Image classification data set "data" (HelloMizanur/lemon_classification on GitHub). Class labels (3): affected, effected, fresh.

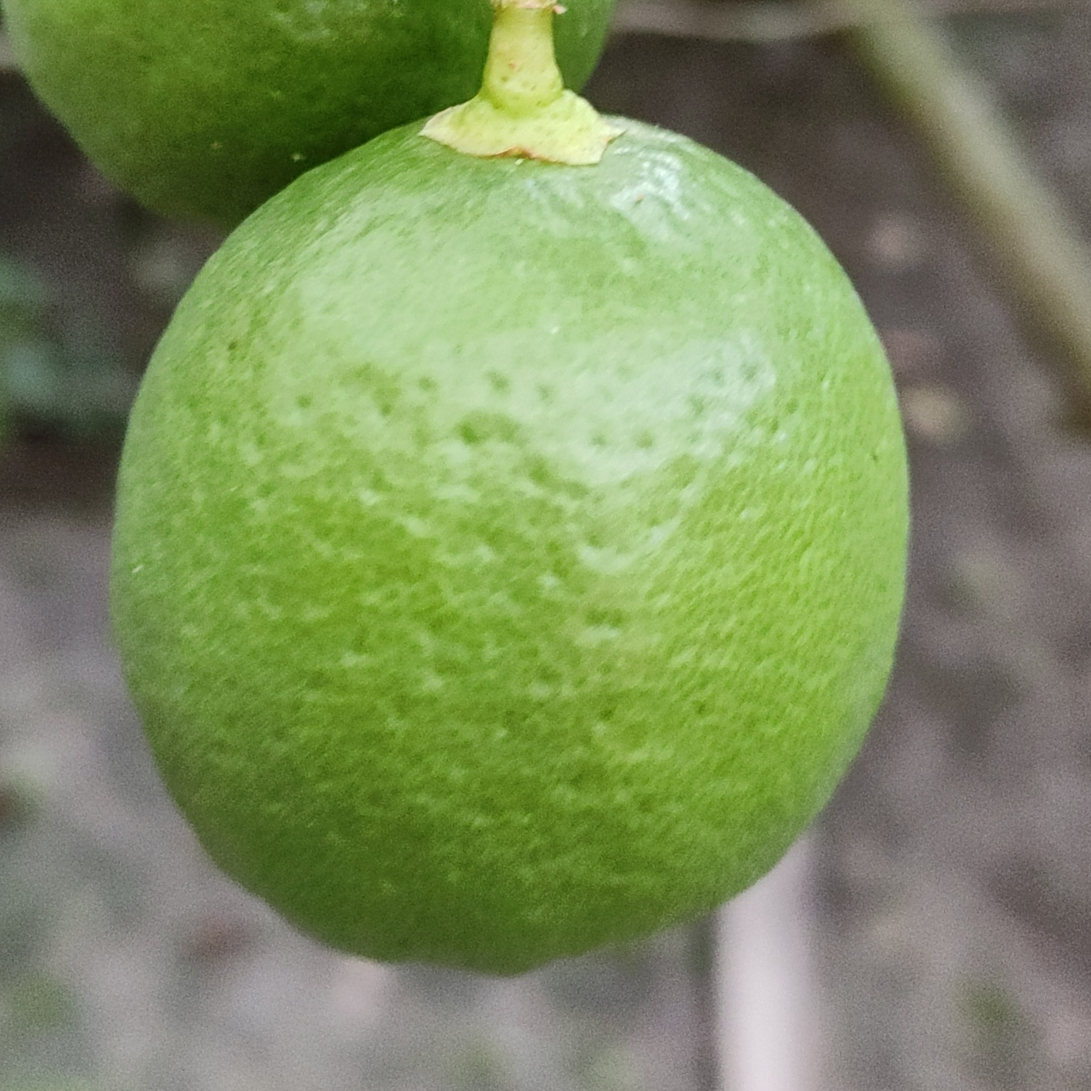
Label: fresh

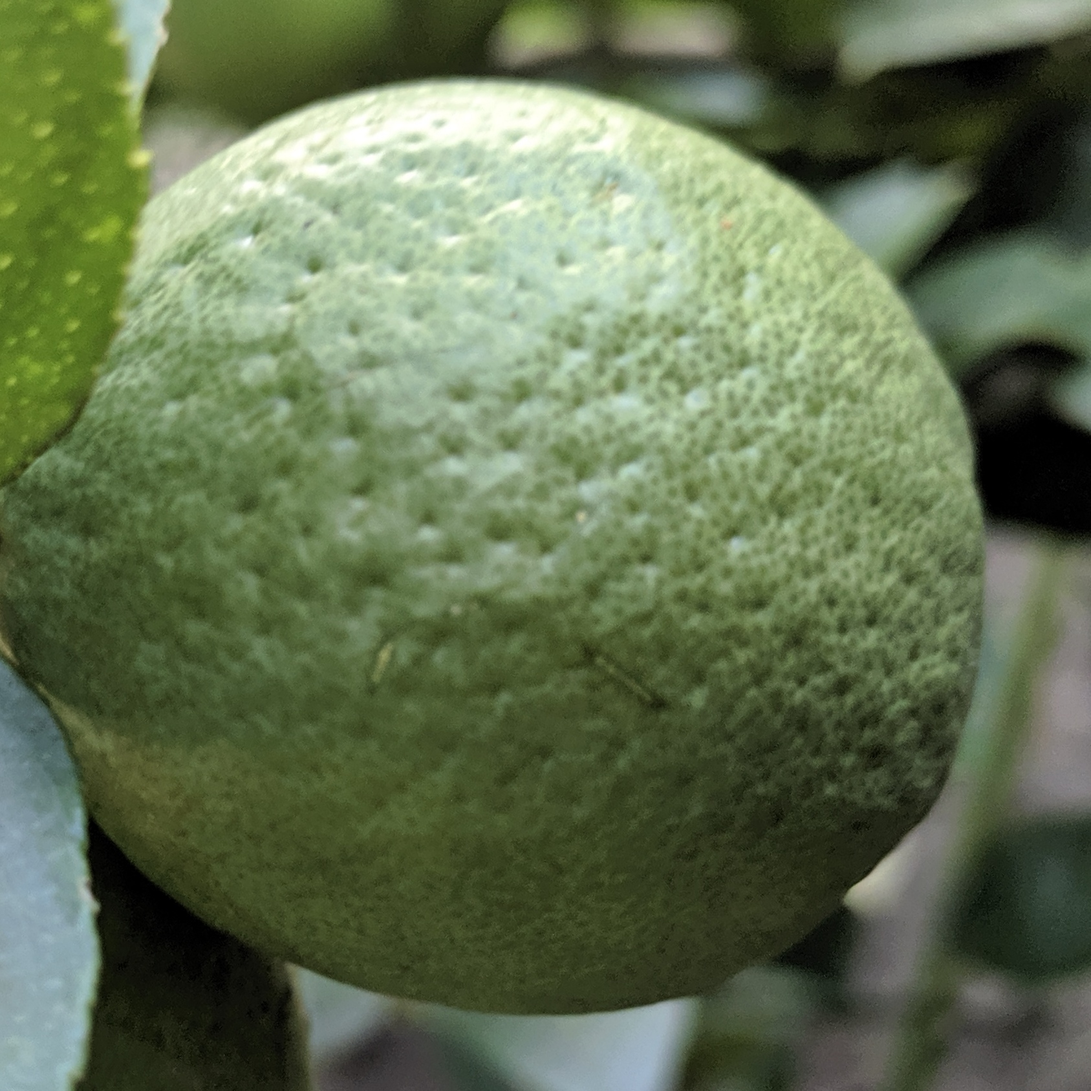
Label: fresh

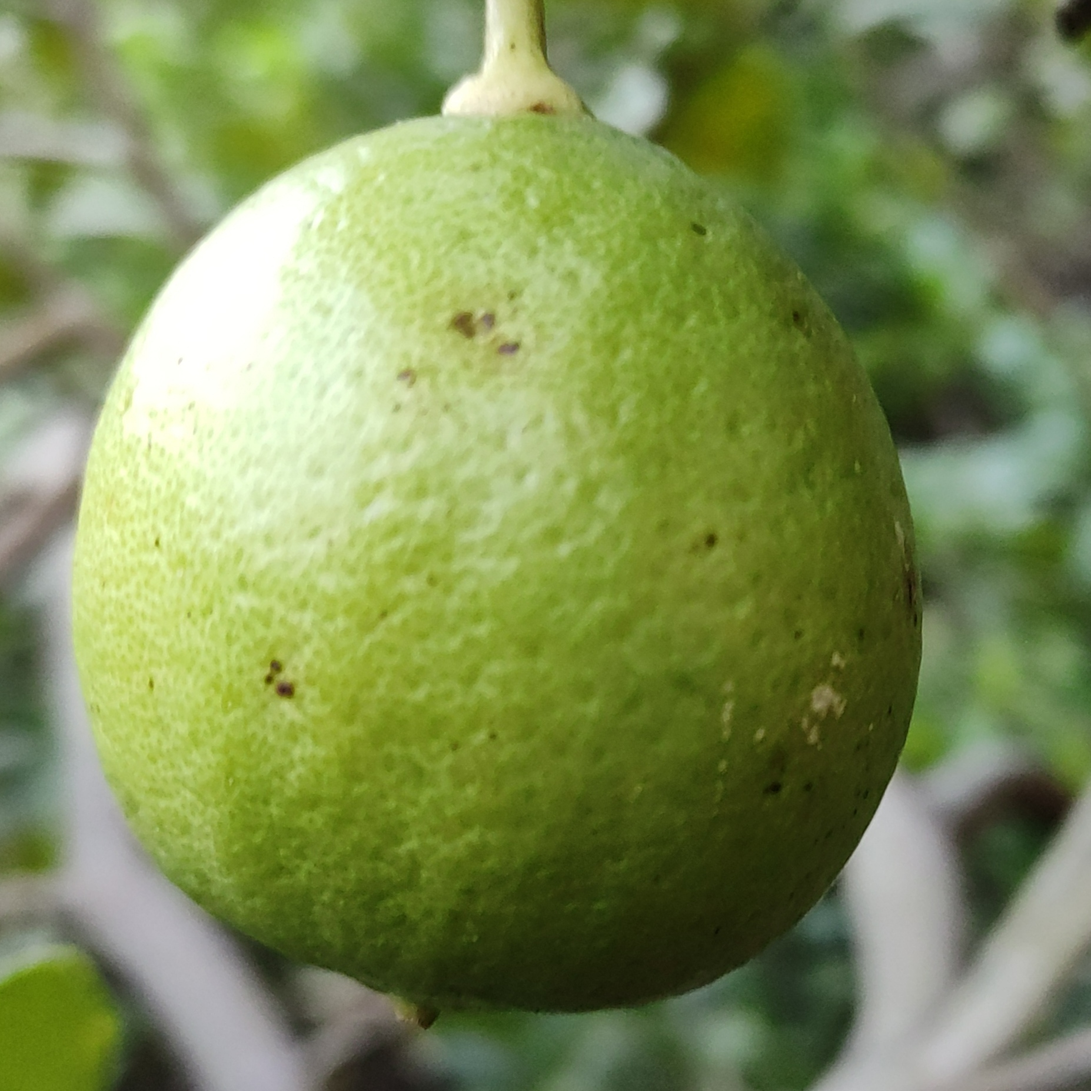
Label: fresh

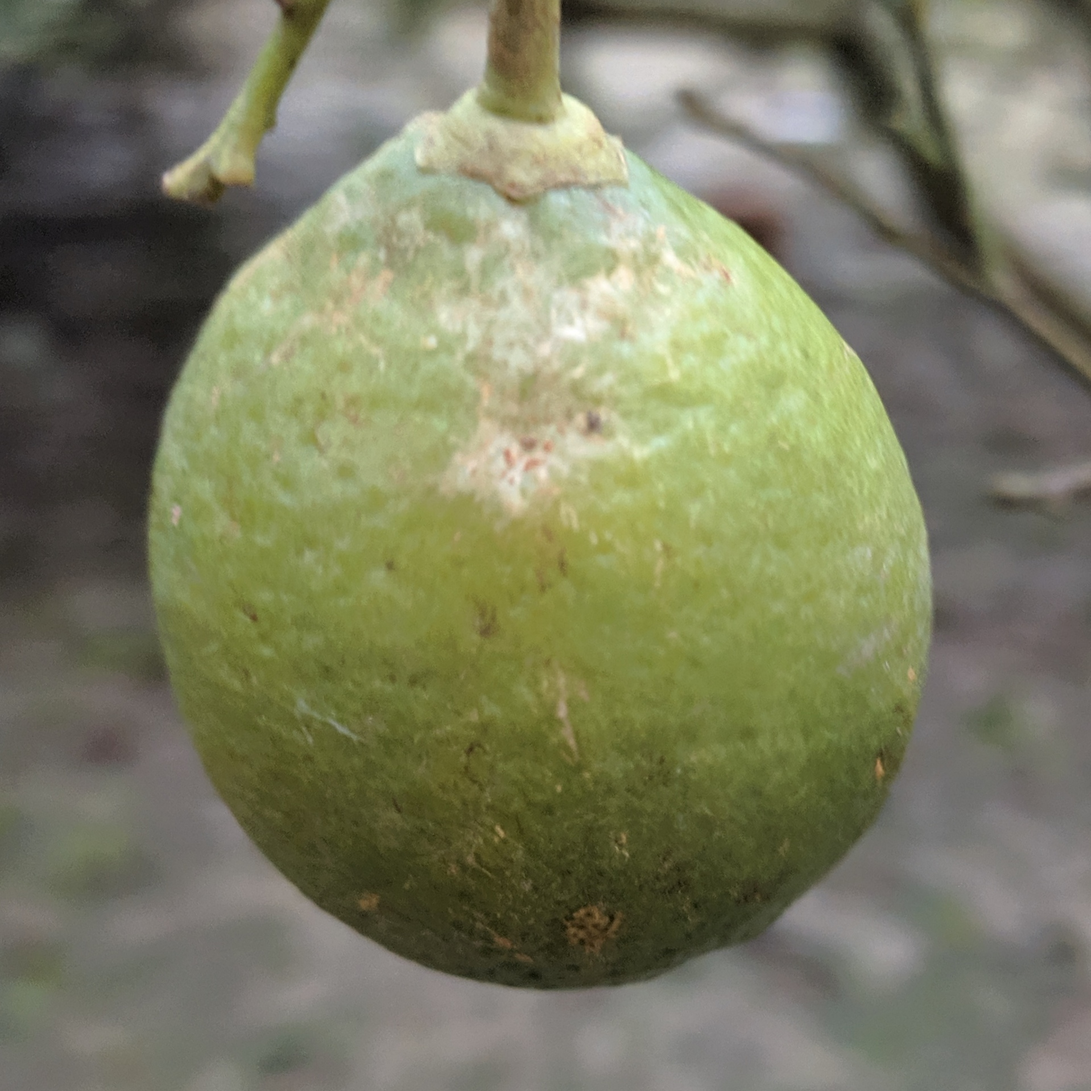
Label: effected

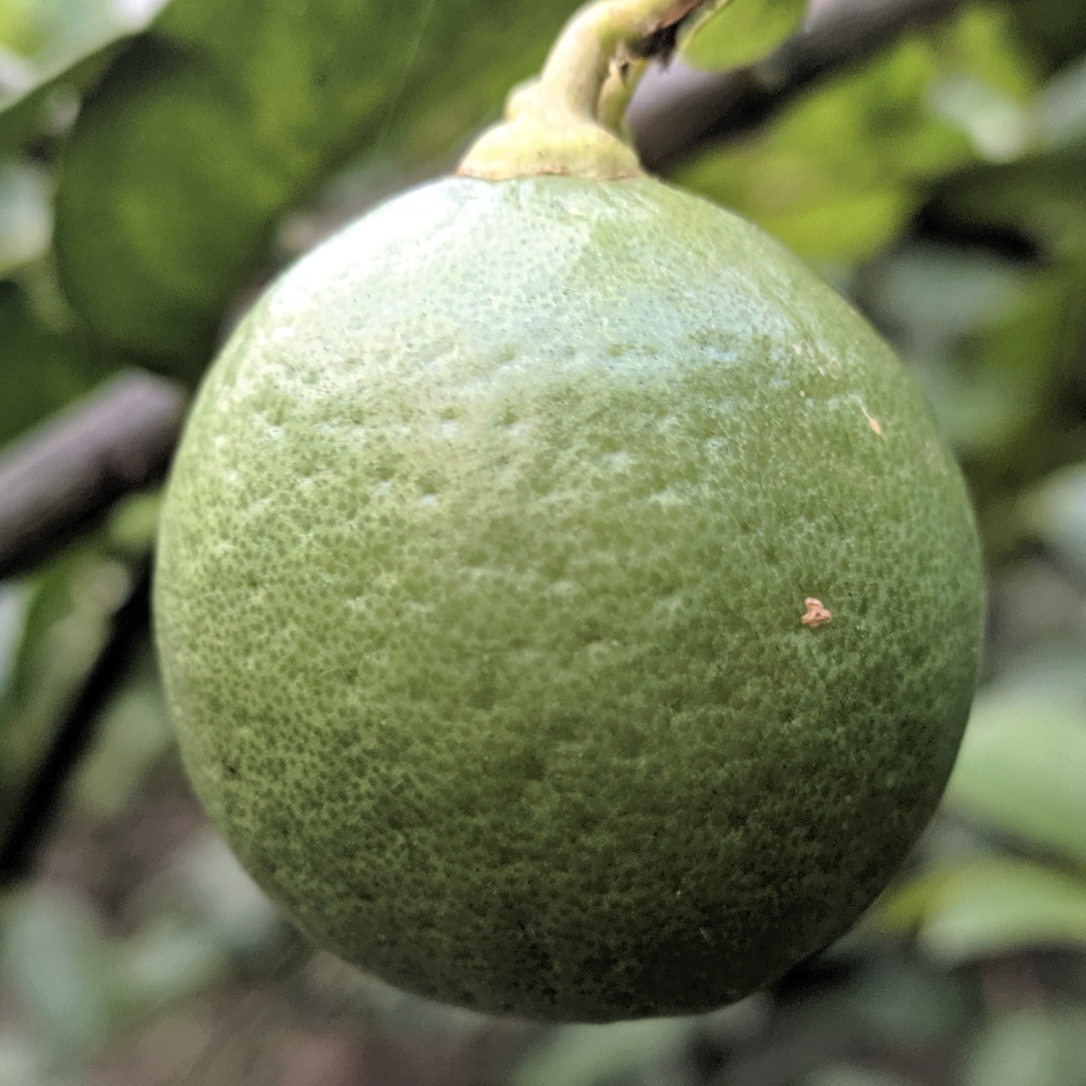
Label: fresh

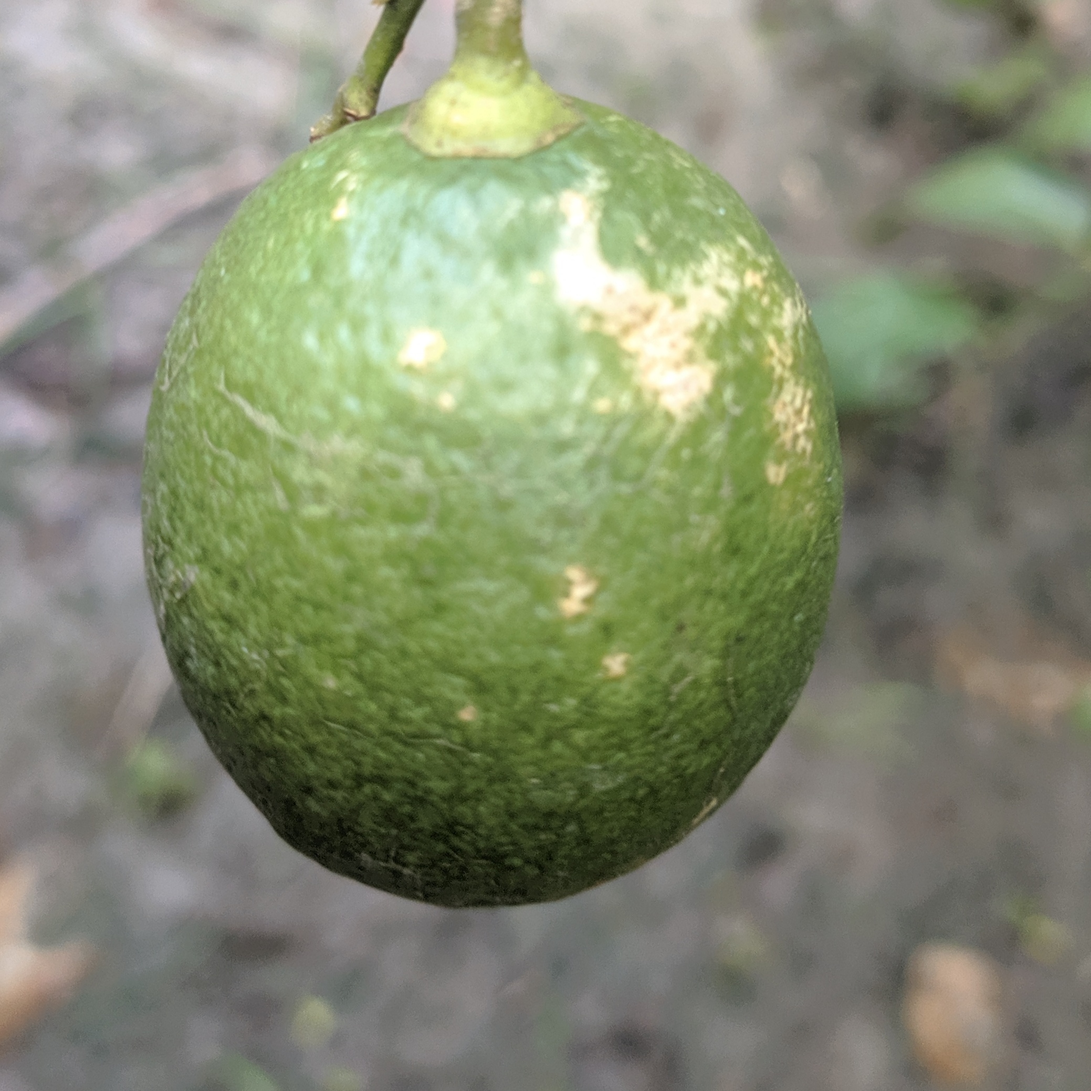
Label: effected
